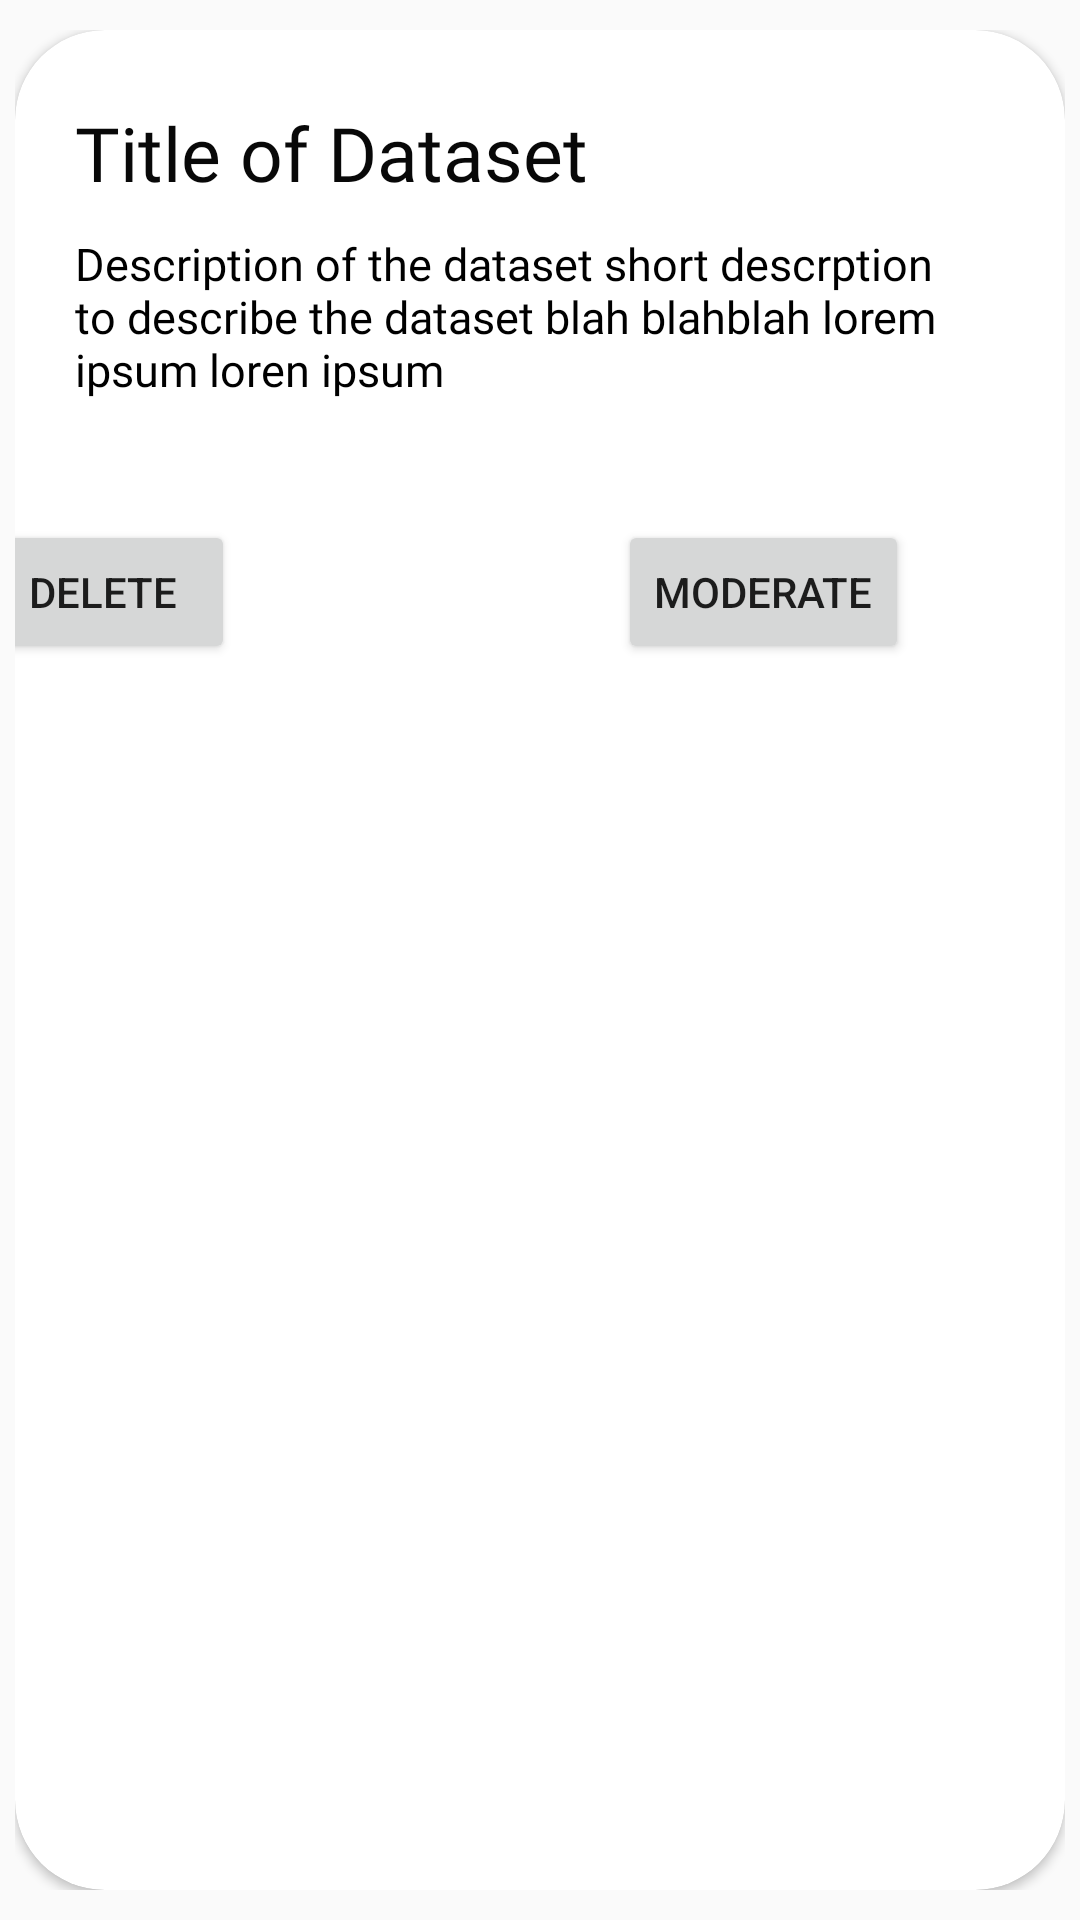

Here is an Android app screen rendered from its layout file. Give the layout XML and the strings, colors and styles it references.
<!-- AndroidManifest.xml: application theme AppTheme1 -->
<!-- res/layout/moderate_item.xml -->
<?xml version="1.0" encoding="utf-8"?>
<LinearLayout xmlns:android="http://schemas.android.com/apk/res/android"
    xmlns:tools="http://schemas.android.com/tools"
    android:layout_width="match_parent"
    android:layout_height="240dp"
    xmlns:app="http://schemas.android.com/apk/res-auto"
    android:paddingTop="10dp"
    android:paddingBottom="10dp"
    android:paddingLeft="5dp"
    android:paddingRight="5dp"
    >

    <androidx.cardview.widget.CardView
        android:layout_width="match_parent"
        android:layout_height="match_parent"
        android:elevation="20dp"
        app:cardCornerRadius="30dp">

        <androidx.constraintlayout.widget.ConstraintLayout
            android:id="@+id/layout"
            android:layout_width="match_parent"
            android:layout_height="match_parent"
            android:background="@drawable/requests_background">

            <TextView
                android:id="@+id/title_dataset"
                android:layout_width="0dp"
                android:layout_height="wrap_content"
                android:layout_marginStart="20dp"
                android:layout_marginTop="24dp"
                android:layout_marginEnd="40dp"
                android:fontFamily="@font/roboto_medium"
                android:text="Title of Dataset"
                android:textColor="@color/BlackColor"
                android:textSize="25sp"
                app:layout_constraintEnd_toEndOf="parent"
                app:layout_constraintStart_toStartOf="parent"
                app:layout_constraintTop_toTopOf="parent" />

            <TextView
                android:id="@+id/description"
                android:layout_width="0dp"
                android:layout_height="wrap_content"
                android:layout_below="@+id/title_dataset"
                android:layout_marginStart="20dp"
                android:layout_marginTop="10dp"
                android:layout_marginEnd="40dp"
                android:fontFamily="@font/roboto_medium"
                android:text="Description of the dataset short descrption  to describe the dataset blah blahblah lorem ipsum loren ipsum"
                android:textColor="@android:color/black"
                android:textSize="15dp"
                app:layout_constraintEnd_toEndOf="parent"
                app:layout_constraintHorizontal_bias="0.0"
                app:layout_constraintStart_toStartOf="parent"
                app:layout_constraintTop_toBottomOf="@+id/title_dataset" />

            <Button
                android:id="@+id/moderate"
                android:layout_width="wrap_content"
                android:layout_height="wrap_content"
                android:layout_below="@id/description"
                android:layout_marginTop="40dp"
                android:layout_marginEnd="52dp"
                android:text="Moderate"
                app:layout_constraintEnd_toEndOf="parent"
                app:layout_constraintTop_toBottomOf="@+id/description" />

            <Button
                android:id="@+id/delete"
                android:layout_width="88dp"
                android:layout_height="wrap_content"
                android:layout_marginTop="40dp"
                android:layout_marginEnd="128dp"
                android:text="Delete"
                app:layout_constraintEnd_toStartOf="@+id/moderate"
                app:layout_constraintHorizontal_bias="1.0"
                app:layout_constraintStart_toStartOf="parent"
                app:layout_constraintTop_toBottomOf="@+id/description" />
        </androidx.constraintlayout.widget.ConstraintLayout>

    </androidx.cardview.widget.CardView>





</LinearLayout>
<!-- resources referenced by this layout -->
<resources>
  <color name="BlackColor">#080808</color>
  <style name="AppTheme1" parent="Theme.AppCompat.Light.NoActionBar">
          
          <item name="colorPrimary">@color/colorSecondry</item>
          <item name="colorPrimaryDark">@color/colorSecondry</item>
          <item name="colorAccent">@color/colorAccent</item>
      </style>
  <color name="colorSecondry">#FF9F40</color>
  <color name="colorAccent">#D81B60</color>
</resources>
